Run: headless pygame with SDL's dummy video driver; simulated clock (each Clock.tick advances the game by its frame time, no real sleeping); random seed 0; keys injected as events and as key.get_pressed() state; no mouse input.
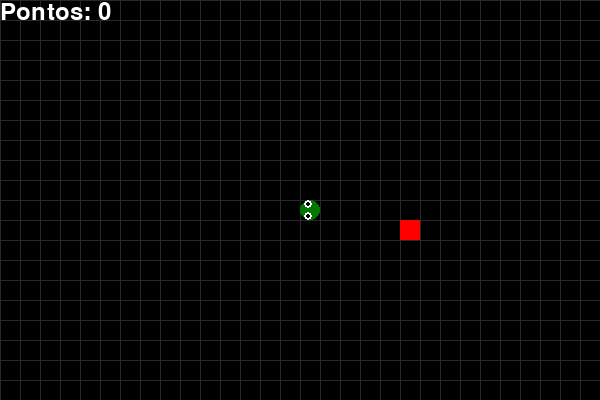
Frame 1 of 4 · flips 1–60 · no input
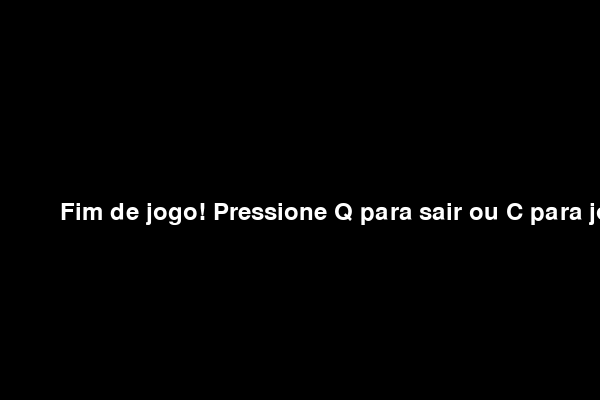
Frame 2 of 4 · flips 61–180 · tapped SPACE, RETURN · held RIGHT (→), D
Frame 3 of 4 · flips 181–300 · held DOWN (↓), S · screen unchanged from frame 2, image omitted
Frame 4 of 4 · flips 301–420 · held LEFT (←), A, UP (↑), W · screen unchanged from frame 3, image omitted

The pygame program that drew these frames:


import pygame
import random
import sys
pygame.init()
BRANCO = (255, 255, 255)
VERDE = (0, 200, 0)
VERDE_ESCURO = (0, 120, 0)
VERMELHO = (255, 0, 0)
PRETO = (0, 0, 0)
LARGURA = 600
ALTURA = 400
TAMANHO_BLOCO = 20
tela = pygame.display.set_mode((LARGURA, ALTURA))
pygame.display.set_caption('Jogo da Cobrinha')
def desenhar_cobrinha(tamanho, lista_cobra):
    total = len(lista_cobra)
    for i, x in enumerate(lista_cobra):
        if total > 1:
            fator = i / (total - 1)
        else:
            fator = 1
        r = int(VERDE[0] * (1 - fator) + VERDE_ESCURO[0] * fator)
        g = int(VERDE[1] * (1 - fator) + VERDE_ESCURO[1] * fator)
        b = int(VERDE[2] * (1 - fator) + VERDE_ESCURO[2] * fator)
        cor_gradiente = (r, g, b)
        if i == len(lista_cobra) - 1:
            pygame.draw.ellipse(tela, cor_gradiente, [x[0], x[1], TAMANHO_BLOCO, TAMANHO_BLOCO])
            olho_tam = tamanho // 5
            pygame.draw.circle(tela, BRANCO, (x[0] + olho_tam*2, x[1] + olho_tam), olho_tam)
            pygame.draw.circle(tela, BRANCO, (x[0] + olho_tam*2, x[1] + tamanho - olho_tam), olho_tam)
            pygame.draw.circle(tela, PRETO, (x[0] + olho_tam*2, x[1] + olho_tam), olho_tam//2)
            pygame.draw.circle(tela, PRETO, (x[0] + olho_tam*2, x[1] + tamanho - olho_tam), olho_tam//2)
        else:
            pygame.draw.rect(tela, cor_gradiente, [x[0], x[1], TAMANHO_BLOCO, TAMANHO_BLOCO], border_radius=6)
def desenhar_grade():
    for x in range(0, LARGURA, TAMANHO_BLOCO):
        pygame.draw.line(tela, (40, 40, 40), (x, 0), (x, ALTURA))
    for y in range(0, ALTURA, TAMANHO_BLOCO):
        pygame.draw.line(tela, (40, 40, 40), (0, y), (LARGURA, y))

def jogo():
    fim_de_jogo = False
    sair = False

    x = LARGURA // 2
    y = ALTURA // 2
    x_mudanca = 0
    y_mudanca = 0

    lista_cobra = []
    comprimento_cobra = 1

    comida_x = round(random.randrange(0, LARGURA - TAMANHO_BLOCO) / TAMANHO_BLOCO) * TAMANHO_BLOCO
    comida_y = round(random.randrange(0, ALTURA - TAMANHO_BLOCO) / TAMANHO_BLOCO) * TAMANHO_BLOCO

    relogio = pygame.time.Clock()
    fonte = pygame.font.SysFont(None, 35)

    while not sair:
        while fim_de_jogo:
            tela.fill(PRETO)
            mensagem = fonte.render('Fim de jogo! Pressione Q para sair ou C para jogar novamente', True, BRANCO)
            tela.blit(mensagem, [LARGURA // 10, ALTURA // 2])
            pygame.display.update()

            for evento in pygame.event.get():
                if evento.type == pygame.QUIT:
                    sair = True
                    fim_de_jogo = False
                if evento.type == pygame.KEYDOWN:
                    if evento.key == pygame.K_q:
                        sair = True
                        fim_de_jogo = False
                    if evento.key == pygame.K_c:
                        jogo()

        for evento in pygame.event.get():
            if evento.type == pygame.QUIT:
                sair = True
            if evento.type == pygame.KEYDOWN:
                if evento.key == pygame.K_LEFT and x_mudanca == 0:
                    x_mudanca = -TAMANHO_BLOCO
                    y_mudanca = 0
                elif evento.key == pygame.K_RIGHT and x_mudanca == 0:
                    x_mudanca = TAMANHO_BLOCO
                    y_mudanca = 0
                elif evento.key == pygame.K_UP and y_mudanca == 0:
                    y_mudanca = -TAMANHO_BLOCO
                    x_mudanca = 0
                elif evento.key == pygame.K_DOWN and y_mudanca == 0:
                    y_mudanca = TAMANHO_BLOCO
                    x_mudanca = 0

        if x >= LARGURA or x < 0 or y >= ALTURA or y < 0:
            fim_de_jogo = True

        x += x_mudanca
        y += y_mudanca

        tela.fill(PRETO)
        desenhar_grade()
        pygame.draw.rect(tela, VERMELHO, [comida_x, comida_y, TAMANHO_BLOCO, TAMANHO_BLOCO])
        cabeca_cobra = []
        cabeca_cobra.append(x)
        cabeca_cobra.append(y)
        lista_cobra.append(cabeca_cobra)
        if len(lista_cobra) > comprimento_cobra:
            del lista_cobra[0]

        for segmento in lista_cobra[:-1]:
            if segmento == cabeca_cobra:
                fim_de_jogo = True

        desenhar_cobrinha(TAMANHO_BLOCO, lista_cobra)
        texto_pontos = fonte.render(f'Pontos: {comprimento_cobra - 1}', True, BRANCO)
        tela.blit(texto_pontos, [0, 0])
        pygame.display.update()

        if x == comida_x and y == comida_y:
            comida_x = round(random.randrange(0, LARGURA - TAMANHO_BLOCO) / TAMANHO_BLOCO) * TAMANHO_BLOCO
            comida_y = round(random.randrange(0, ALTURA - TAMANHO_BLOCO) / TAMANHO_BLOCO) * TAMANHO_BLOCO
            comprimento_cobra += 1

        relogio.tick(8)

    pygame.quit()
    sys.exit()

if __name__ == '__main__':
    jogo()
